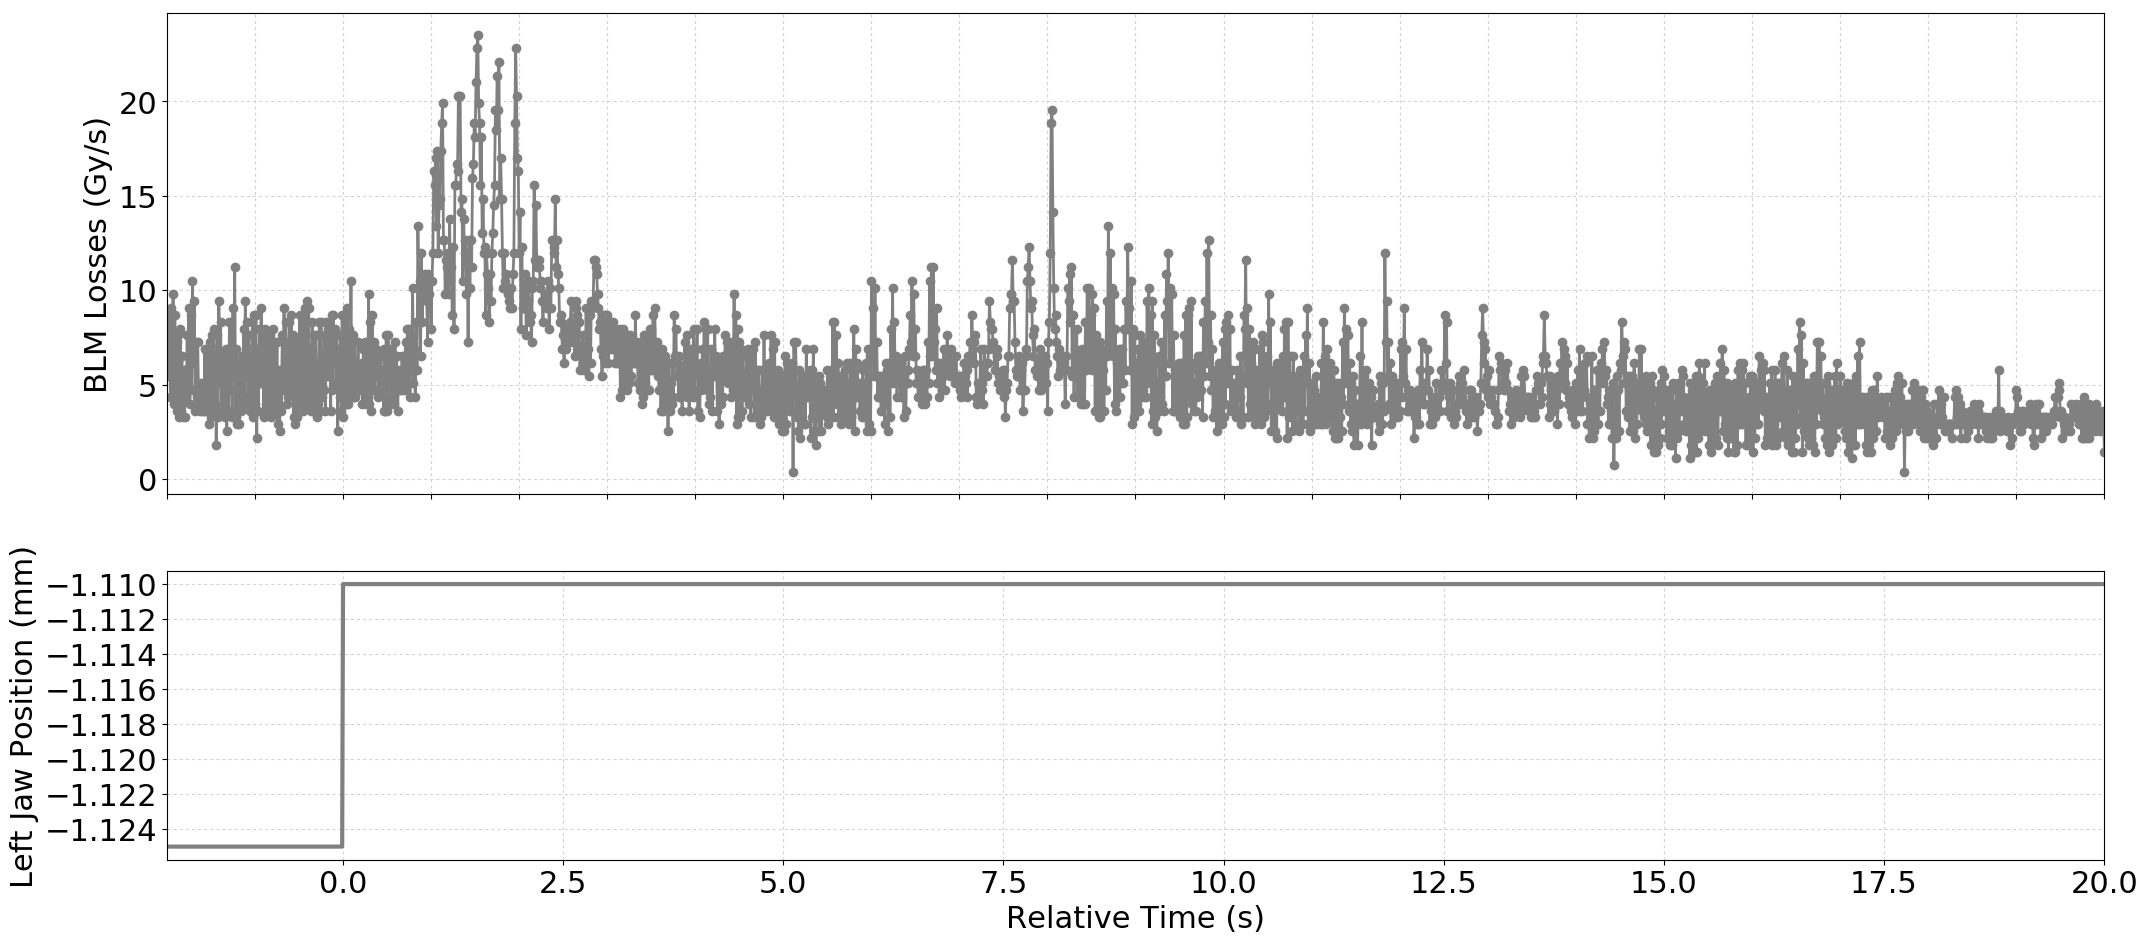

Data behind this chart, as committed beside it:
Timestamp, position, BLMTI.06R7.B2I10_TCP.B6R7.B2
1494682659160, -1.125, 5.43e-06
1494682659170, -1.125, 8.326e-06
1494682659180, -1.125, 5.792000000000001e-06
1494682659190, -1.125, 8.687999999999999e-06
1494682659200, -1.125, 4.343999999999999e-06
1494682659210, -1.125, 9.05e-06
1494682659220, -1.125, 4.343999999999999e-06
1494682659230, -1.125, 9.774e-06
1494682659240, -1.125, 3.982e-06
1494682659250, -1.125, 8.687999999999999e-06
1494682659260, -1.125, 3.982e-06
1494682659270, -1.125, 7.24e-06
1494682659280, -1.125, 3.62e-06
1494682659290, -1.125, 7.602e-06
1494682659300, -1.125, 3.258e-06
1494682659310, -1.125, 7.964e-06
1494682659320, -1.125, 3.62e-06
1494682659330, -1.125, 6.516e-06
1494682659340, -1.125, 3.258e-06
1494682659350, -1.125, 5.792000000000001e-06
1494682659360, -1.125, 3.258e-06
1494682659370, -1.125, 5.792000000000001e-06
1494682659380, -1.125, 4.343999999999999e-06
1494682659390, -1.125, 7.602e-06
1494682659400, -1.125, 5.0680000000000004e-06
1494682659410, -1.125, 9.05e-06
1494682659420, -1.125, 3.982e-06
1494682659430, -1.125, 8.687999999999999e-06
1494682659440, -1.125, 4.706e-06
1494682659450, -1.125, 1.0498e-05
1494682659460, -1.125, 6.154e-06
1494682659470, -1.125, 9.412e-06
1494682659480, -1.125, 3.62e-06
1494682659490, -1.125, 7.24e-06
1494682659500, -1.125, 4.343999999999999e-06
1494682659510, -1.125, 7.24e-06
1494682659520, -1.125, 3.982e-06
1494682659530, -1.125, 4.343999999999999e-06
1494682659540, -1.125, 3.62e-06
1494682659550, -1.125, 5.0680000000000004e-06
1494682659560, -1.125, 3.62e-06
1494682659570, -1.125, 3.982e-06
1494682659580, -1.125, 3.62e-06
1494682659590, -1.125, 6.877999999999999e-06
1494682659600, -1.125, 3.62e-06
1494682659610, -1.125, 6.877999999999999e-06
1494682659620, -1.125, 3.982e-06
1494682659630, -1.125, 6.877999999999999e-06
1494682659640, -1.125, 2.8960000000000003e-06
1494682659650, -1.125, 7.24e-06
1494682659660, -1.125, 3.258e-06
1494682659670, -1.125, 7.602e-06
1494682659680, -1.125, 3.982e-06
1494682659690, -1.125, 7.964e-06
1494682659700, -1.125, 3.62e-06
1494682659710, -1.125, 6.877999999999999e-06
1494682659720, -1.125, 1.81e-06
1494682659730, -1.125, 7.602e-06
1494682659740, -1.125, 3.258e-06
1494682659750, -1.125, 9.412e-06
... 2,141 more rows
